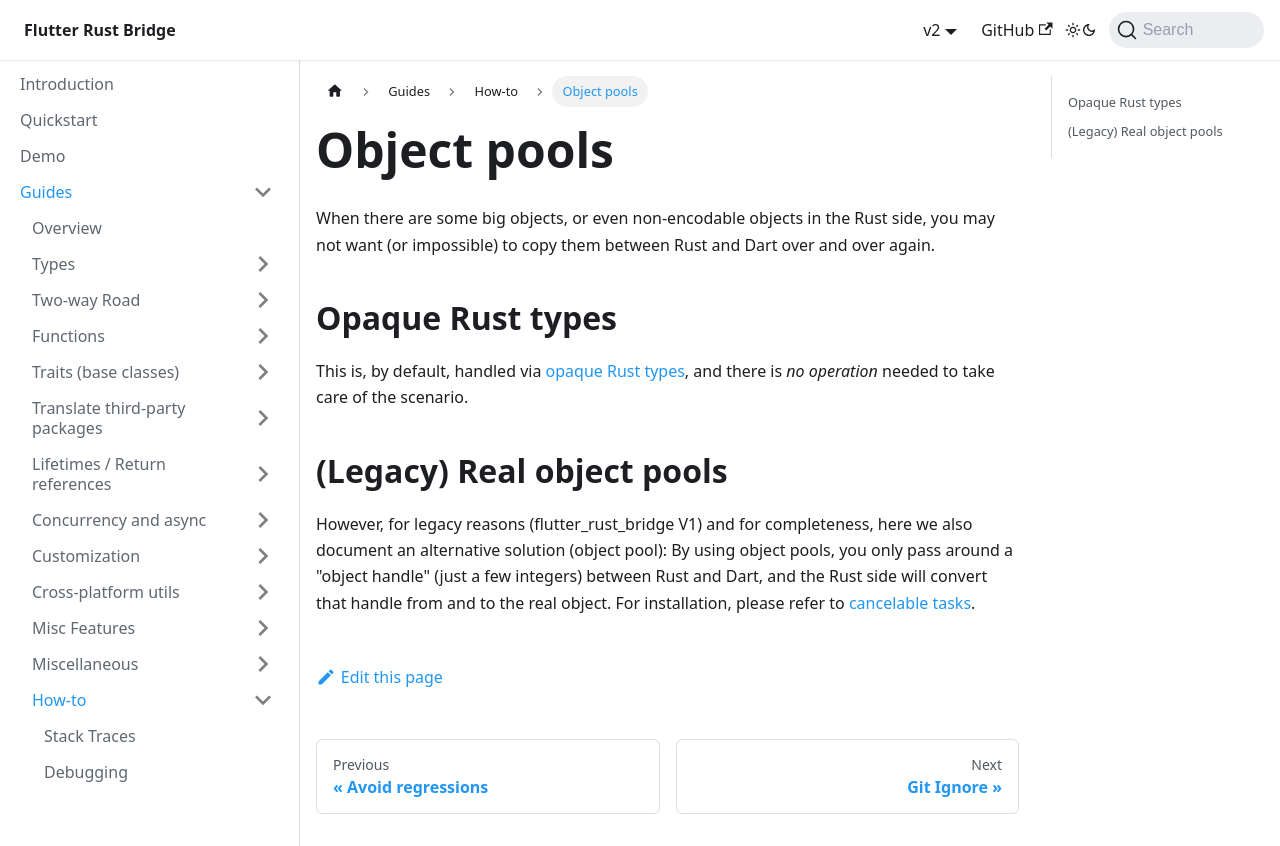

repository: fzyzcjy/flutter_rust_bridge · page: guides/how-to/object-pool.html · generator: docusaurus

# Object pools

When there are some big objects, or even non-encodable objects in the Rust side,
you may not want (or impossible) to copy them between Rust and Dart over and over again.

## Opaque Rust types

This is, by default, handled via [opaque Rust types](../types/arbitrary/rust-auto-opaque),
and there is *no operation* needed to take care of the scenario.

## (Legacy) Real object pools

However, for legacy reasons (flutter_rust_bridge V1) and for completeness,
here we also document an alternative solution (object pool):
By using object pools,
you only pass around a "object handle" (just a few integers) between Rust and Dart,
and the Rust side will convert that handle from and to the real object.
For installation, please refer to [cancelable tasks](cancel).
